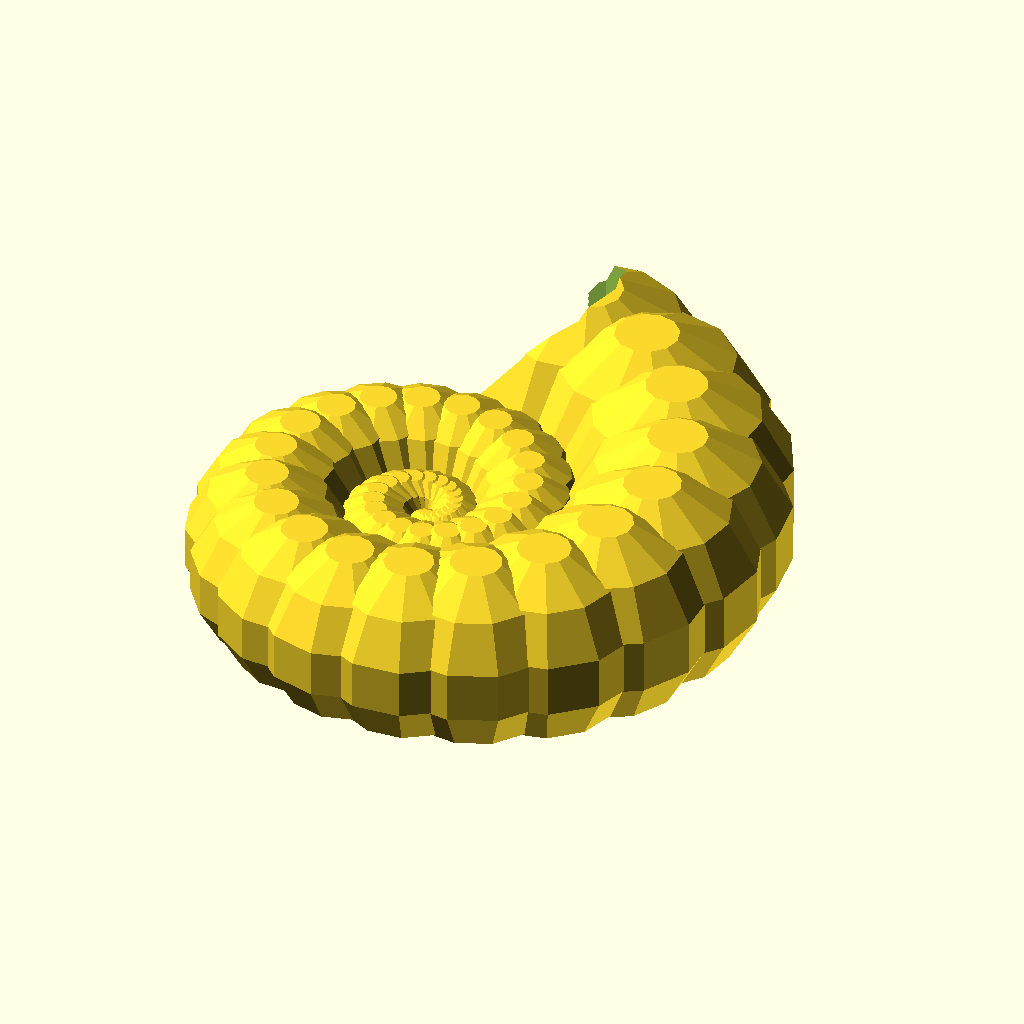
Cell 1: rendered with the file's own defaults.
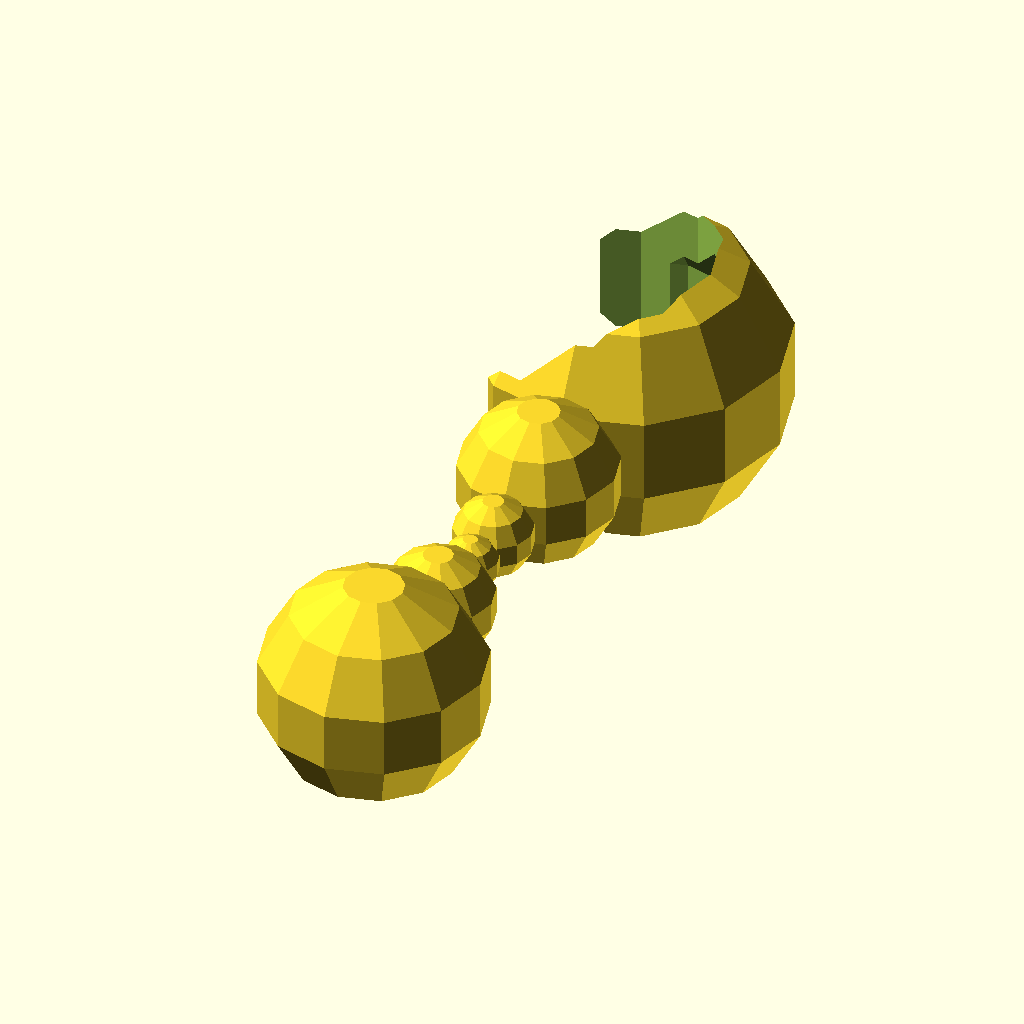
Cell 2 — stepspercircle set to 2, the other parameters unchanged.
The same orthographic view direction (rotation 55°, 0°, 25°; colour scheme Cornfield) for every cell, with the view re-fitted per cell, so scale and position can differ between cells.
OpenSCAD source file inputs/thingiverse/files/thing-1773803/files/Nautilus.scad:
// Minimalistic nautilus shell by Tycho
// thing:1773803
// To render, best use command line or be very patient. This SCAD is simple but hard to render.

// Thingiverse will crash if this value is too high.
$fn=12; // [8:42]
// More steps is smoother surface
stepspercircle = 19; // [2:24]
// Up to 6 should work. After this you have te replace the position of the opening.
windings = 3; // [2:6] 
// This is a factor of the size of the spheres
outer=2.5; 
inner=3; 
// preview[view:"north east", tilt:"top diagonal"]

module snailhouse(scale=1.75){
    for (i = [0.5:1/stepspercircle:windings]){
        rotate(i*360)
        translate([0,(pow(2,i)-1.2)])
            sphere((pow(2,i)/scale));
        
    }
}

difference(){
    snailhouse(outer);
    union(){
        snailhouse(inner);
        // For an opening:
            translate([-1,pow(2,windings)-1.2])
                cylinder(d=pow(2,windings)/1.5, h=pow(2,windings), center=true);
//        // Cut in half:
//        translate([0,0,25])
//            cube([200,200,50], center=true);
    }
}
Parameter table extracted from the source (name, type, default, range or options):
stepspercircle: number, default 19, range 2 to 24
windings: number, default 3, range 2 to 6
outer: number, default 2.5
inner: number, default 3
